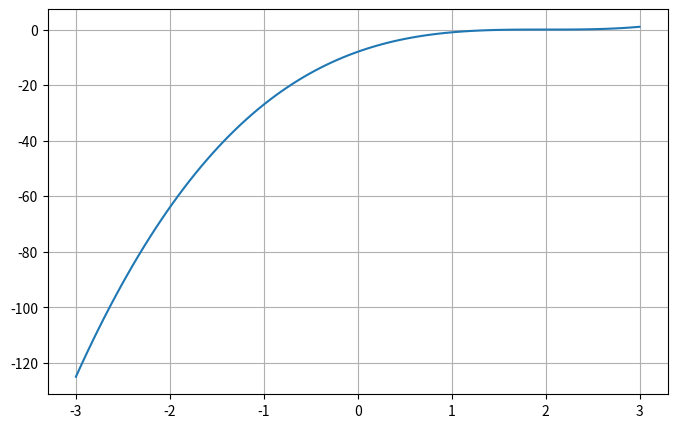

Source code (Python):
import matplotlib.pyplot as plt
import numpy as np


def root_finder(
    f,
    guess,
    tolerance
):
    print(f"{'iter':^6} {'x':^6} {'x_new':^6} {'f(x_new)':^6} {'ea':^6}")
    x = guess
    ea = 1.0
    iter = 1
    while ea > tolerance:
        h = 1e-8
        df = (f(x + h) - f(x)) / h
        if df == 0:
            print("Newton-Raphson failed")
            return None
        x_new = x - (f(x) / df)

        if x_new == 0.0:
            print("Can't calculate Ea because x_new is zero")
            ea = float('inf')
        else: ea = abs((x_new - x) / x_new)

        print(f"{iter:^6} {x:^6.4f} {x_new:^6.4f} {f(x_new):^6.4f} {ea:^6.4f}")

        x = x_new
        iter += 1

    return x

def find_interval(f, start, end, step):
    x = start
    intervals = []
    while x < end:
        x_next = round(x + step, 6)
        if f(x) * f(x_next) < 0 or f(x) * f(x_next) == 0:
            intervals.append((round(x, 4), round(x_next, 4)))
        x = x_next
    return intervals

if __name__ == "__main__":
    f = lambda x: (x - 2) ** 3
    start = -3
    end = 3
    step = 0.5
    tol = 0.01

    x_vals = np.linspace(start, end, 100)
    y_vals = f(x_vals)
    plt.figure(figsize=(8, 5))
    plt.plot(x_vals, y_vals)
    # plt.axhline(0, color='black', linewidth=0.8, linestyle='--')
    # plt.axvline(0, color='black', linewidth=0.8, linestyle='--')
    plt.grid(True)
    plt.show()

    intervals = find_interval(f, start, end, step)
    print(intervals)

    root = root_finder(f, 3, tol)
    print (root)
